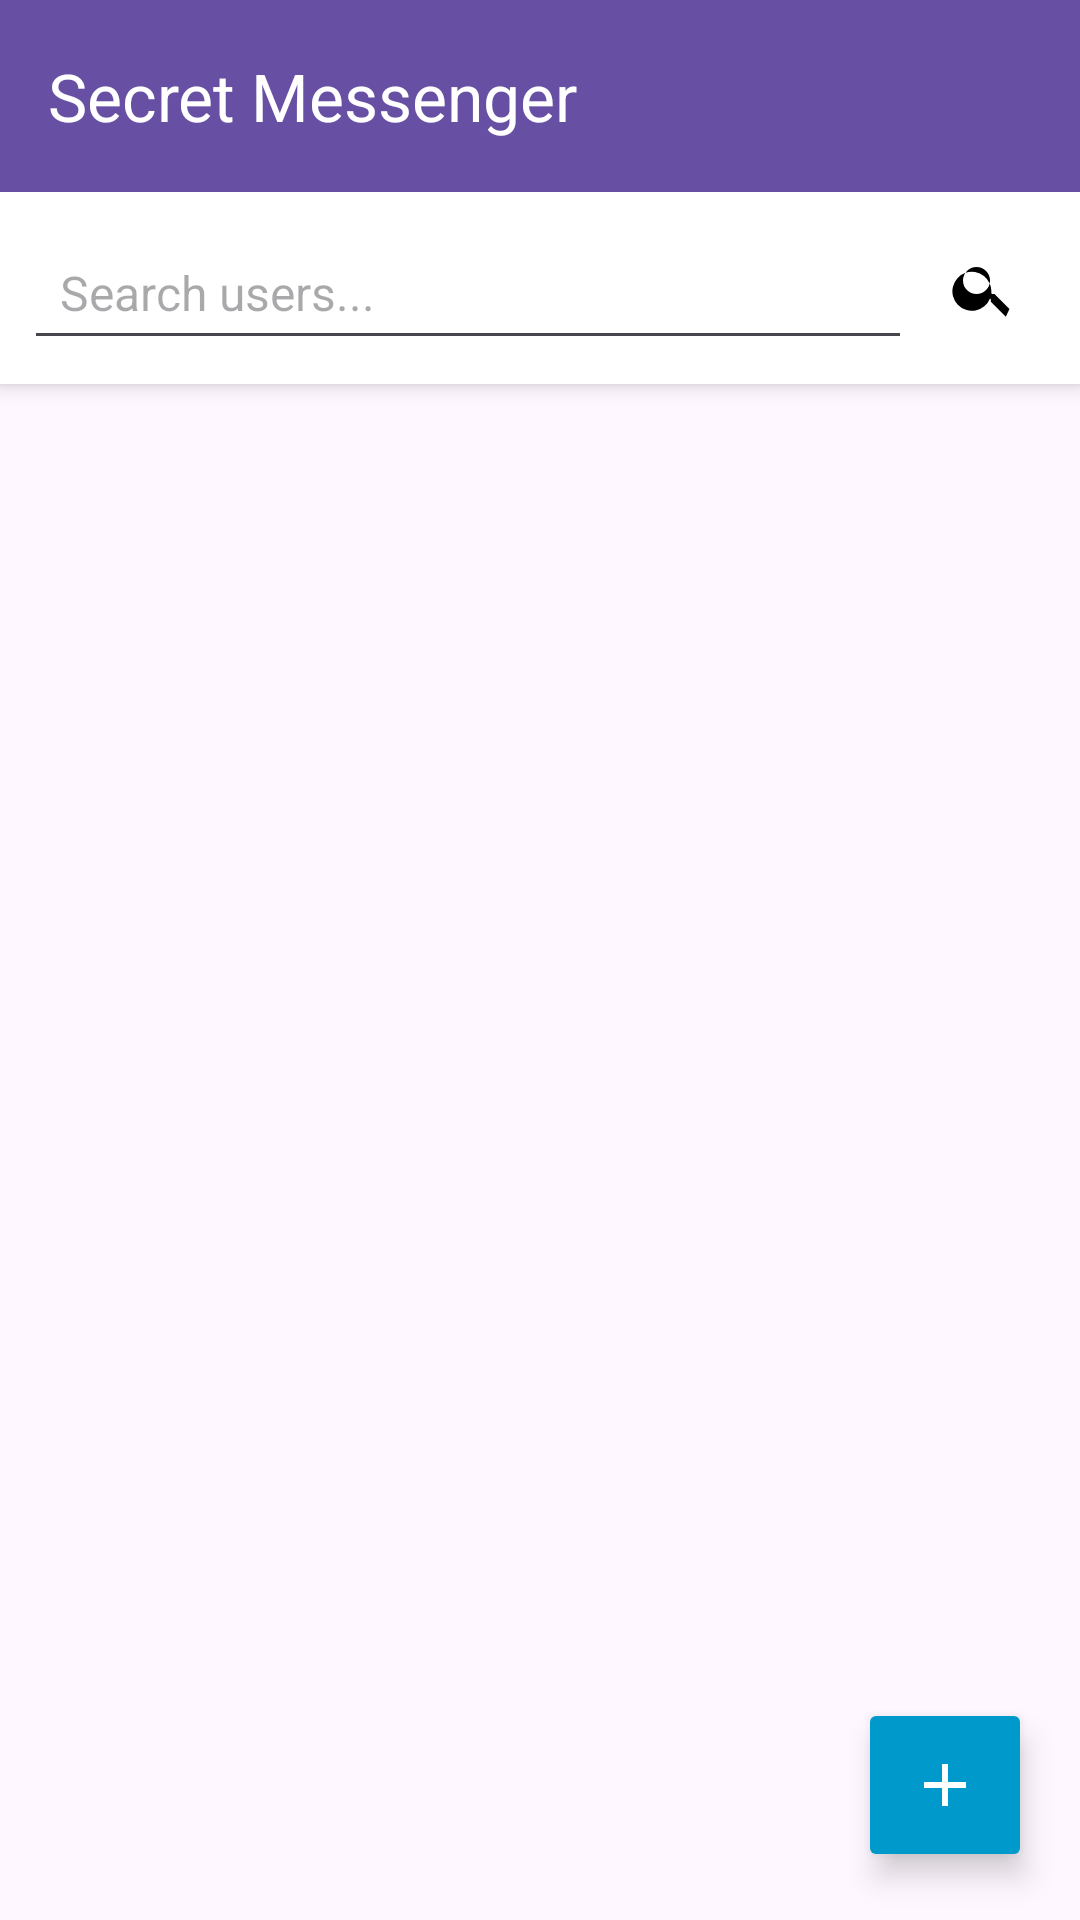

This screen was rendered from an Android layout file. Write that file and the resources it references.
<!-- AndroidManifest.xml: application theme Theme.SecretMessenger -->
<!-- res/layout/activity_users_home.xml -->
<androidx.constraintlayout.widget.ConstraintLayout
    xmlns:android="http://schemas.android.com/apk/res/android"
    xmlns:app="http://schemas.android.com/apk/res-auto"
    xmlns:tools="http://schemas.android.com/tools"
    android:layout_width="match_parent"
    android:layout_height="match_parent"
    tools:context=".UsersHome">

    
    <androidx.appcompat.widget.Toolbar
        android:id="@+id/toolbar"
        android:layout_width="0dp"
        android:layout_height="wrap_content"
        android:background="?attr/colorPrimary"
        android:theme="@style/ThemeOverlay.AppCompat.Dark.ActionBar"
        android:elevation="4dp"
        app:popupTheme="@style/ThemeOverlay.AppCompat.Light"
        app:title="Secret Messenger"
        app:titleTextColor="@android:color/white"
        app:layout_constraintTop_toTopOf="parent"
        app:layout_constraintStart_toStartOf="parent"
        app:layout_constraintEnd_toEndOf="parent" />

    
    <LinearLayout
        android:id="@+id/searchLayout"
        android:layout_width="0dp"
        android:layout_height="wrap_content"
        android:orientation="horizontal"
        android:padding="8dp"
        android:gravity="center_vertical"
        android:background="@android:color/white"
        android:elevation="4dp"
        app:layout_constraintTop_toBottomOf="@id/toolbar"
        app:layout_constraintStart_toStartOf="parent"
        app:layout_constraintEnd_toEndOf="parent">

        
        <EditText
            android:id="@+id/etSearch"
            android:layout_width="0dp"
            android:layout_height="48dp"
            android:layout_weight="1"
            android:hint="Search users..."
            android:paddingStart="12dp"
            android:paddingEnd="12dp"
            android:textSize="16sp" />

        
        <ImageButton
            android:id="@+id/btnSearch"
            android:layout_width="48dp"
            android:layout_height="48dp"
            android:background="?attr/selectableItemBackgroundBorderless"
            android:contentDescription="Search"
            android:padding="8dp"
            android:src="@drawable/ic_search"
            app:tint="@android:color/black" />
    </LinearLayout>

    
    <androidx.recyclerview.widget.RecyclerView
        android:id="@+id/recyclerViewUsers"
        android:layout_width="0dp"
        android:layout_height="0dp"
        android:padding="8dp"
        app:layoutManager="androidx.recyclerview.widget.LinearLayoutManager"
        app:layout_constraintTop_toBottomOf="@id/searchLayout"
        app:layout_constraintBottom_toBottomOf="parent"
        app:layout_constraintStart_toStartOf="parent"
        app:layout_constraintEnd_toEndOf="parent" />

    
    <ImageButton
        android:id="@+id/imgbtnAdd"
        android:layout_width="58dp"
        android:layout_height="58dp"
        android:layout_marginEnd="16dp"
        android:layout_marginBottom="16dp"
        android:backgroundTint="@android:color/holo_blue_dark"
        android:contentDescription="Add"
        android:elevation="6dp"
        android:src="@drawable/ic_add"
        app:layout_constraintBottom_toBottomOf="parent"
        app:layout_constraintEnd_toEndOf="parent"
        app:tint="@android:color/white" />
</androidx.constraintlayout.widget.ConstraintLayout>
<!-- resources referenced by this layout -->
<resources>
  <!-- drawable ic_add (drawable) -->
  <?xml version="1.0" encoding="utf-8"?>
  <vector xmlns:android="http://schemas.android.com/apk/res/android"
      android:width="24dp"
      android:height="24dp"
      android:viewportWidth="24"
      android:viewportHeight="24">
  
      
      <path
          android:fillColor="#0B0B0B"
          android:pathData="M19,13h-6v6h-2v-6H5v-2h6V5h2v6h6v2z" />
  </vector>
  <!-- drawable ic_search (drawable) -->
  <?xml version="1.0" encoding="utf-8"?>
  <vector xmlns:android="http://schemas.android.com/apk/res/android"
      android:width="24dp"
      android:height="24dp"
      android:viewportWidth="24"
      android:viewportHeight="24">
      <path
          android:fillColor="#000000"
          android:pathData="M15.5,14h-.79l-.28-.27A6.5,6.5 0,1 0,14,15.5l.27.28v.79l5,4.99L20.49,19zm-6,0A4.5,4.5 0,1 1,14,9.5,4.5,4.5 0,0 1,9.5,14z"/>
  </vector>
  <style name="Theme.SecretMessenger" parent="Base.Theme.SecretMessenger" />
  <style name="Base.Theme.SecretMessenger" parent="Theme.Material3.DayNight.NoActionBar">
          
          
      </style>
</resources>
